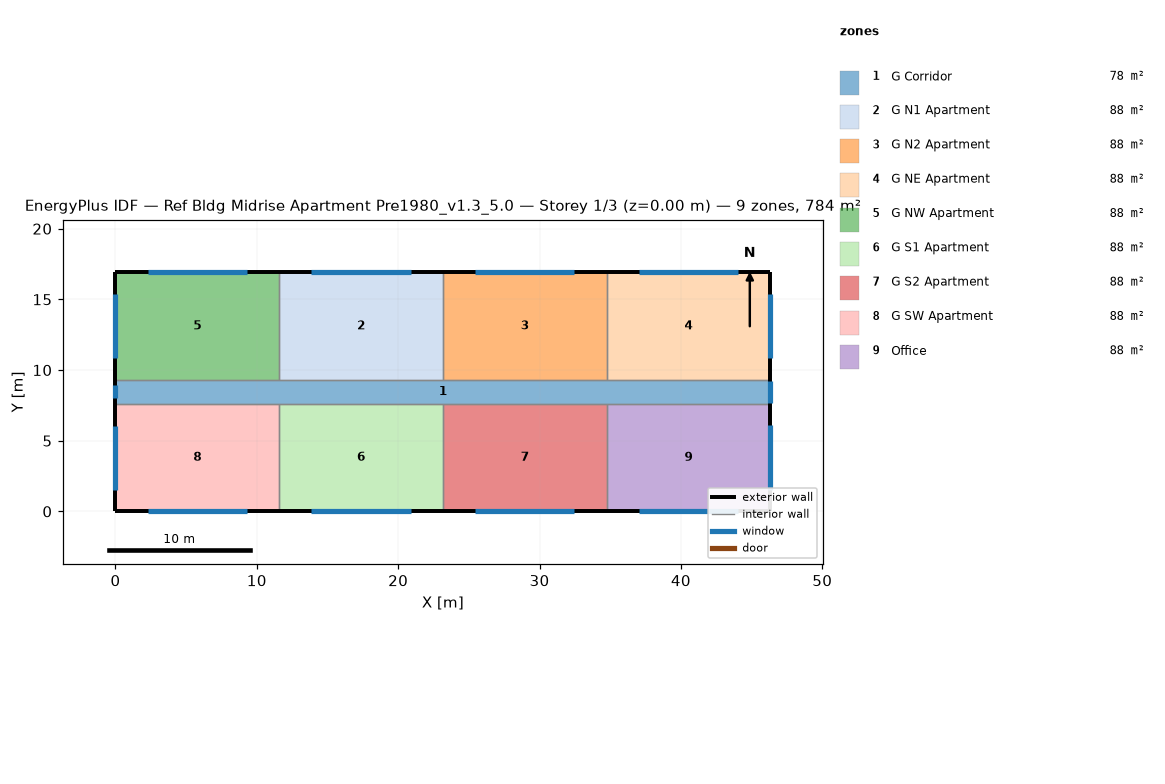
=== STOREY PLAN SPEC (per zone: floor XY polygon, exterior-wall plan segments, windows/doors) ===
zone 1: G Corridor  (77.7 m²)
  floor: (46.33, 9.30) (46.33, 7.62) (0.00, 7.62) (0.00, 9.30)
  exterior wall: (46.33, 7.62) – (46.33, 9.30)  [1.7 m]
    window: (46.33, 7.67) – (46.33, 9.25)  [3.3 m²]
  exterior wall: (0.00, 9.30) – (0.00, 7.62)  [1.7 m]
    window: (0.00, 8.91) – (0.00, 8.00)  [1.1 m²]
  interior walls: 8
zone 2: G N1 Apartment  (88.2 m²)
  floor: (23.16, 16.92) (23.16, 9.30) (11.58, 9.30) (11.58, 16.92)
  exterior wall: (23.16, 16.92) – (11.58, 16.92)  [11.6 m]
    window: (20.89, 16.92) – (13.86, 16.92)  [14.1 m²]
  interior walls: 3
zone 3: G N2 Apartment  (88.2 m²)
  floor: (34.75, 16.92) (34.75, 9.30) (23.16, 9.30) (23.16, 16.92)
  exterior wall: (34.75, 16.92) – (23.16, 16.92)  [11.6 m]
    window: (32.47, 16.92) – (25.44, 16.92)  [14.1 m²]
  interior walls: 3
zone 4: G NE Apartment  (88.2 m²)
  floor: (46.33, 16.92) (46.33, 9.30) (34.75, 9.30) (34.75, 16.92)
  exterior wall: (46.33, 9.30) – (46.33, 16.92)  [7.6 m]
    window: (46.33, 10.82) – (46.33, 15.39)  [9.3 m²]
  exterior wall: (46.33, 16.92) – (34.75, 16.92)  [11.6 m]
    window: (44.05, 16.92) – (37.02, 16.92)  [14.1 m²]
  interior walls: 2
zone 5: G NW Apartment  (88.2 m²)
  floor: (11.58, 16.92) (11.58, 9.30) (0.00, 9.30) (0.00, 16.92)
  exterior wall: (11.58, 16.92) – (0.00, 16.92)  [11.6 m]
    window: (9.31, 16.92) – (2.28, 16.92)  [14.1 m²]
  exterior wall: (0.00, 16.92) – (0.00, 9.30)  [7.6 m]
    window: (0.00, 15.39) – (0.00, 10.82)  [9.3 m²]
  interior walls: 2
zone 6: G S1 Apartment  (88.2 m²)
  floor: (23.16, 7.62) (23.16, 0.00) (11.58, 0.00) (11.58, 7.62)
  exterior wall: (11.58, 0.00) – (23.16, 0.00)  [11.6 m]
    window: (13.86, 0.00) – (20.89, 0.00)  [14.1 m²]
  interior walls: 3
zone 7: G S2 Apartment  (88.2 m²)
  floor: (34.75, 7.62) (34.75, 0.00) (23.16, 0.00) (23.16, 7.62)
  exterior wall: (23.16, 0.00) – (34.75, 0.00)  [11.6 m]
    window: (25.44, 0.00) – (32.47, 0.00)  [14.1 m²]
  interior walls: 3
zone 8: G SW Apartment  (88.2 m²)
  floor: (11.58, 7.62) (11.58, 0.00) (0.00, 0.00) (0.00, 7.62)
  exterior wall: (0.00, 0.00) – (11.58, 0.00)  [11.6 m]
    window: (2.28, 0.00) – (9.31, 0.00)  [14.1 m²]
  exterior wall: (0.00, 7.62) – (0.00, 0.00)  [7.6 m]
    window: (0.00, 6.06) – (0.00, 1.48)  [9.3 m²]
  interior walls: 2
zone 9: Office  (88.2 m²)
  floor: (46.33, 7.62) (46.33, 0.00) (34.75, 0.00) (34.75, 7.62)
  exterior wall: (46.33, 0.00) – (46.33, 7.62)  [7.6 m]
    window: (46.33, 1.52) – (46.33, 6.10)  [9.3 m²]
  exterior wall: (34.75, 0.00) – (46.33, 0.00)  [11.6 m]
    window: (37.02, 0.00) – (44.05, 0.00)  [14.1 m²]
  interior walls: 2

=== DERIVED (storey summary) ===
Building: Ref Bldg Midrise Apartment Pre1980_v1.3_5.0
Storey: 1 of 3  (floor level z = 0.00 m)
Storey gross floor area: 783.6 m²
Zones on this storey: 9
  - G Corridor: floor 77.7 m²; exterior wall 3.4 m (10.2 m²); 2 window(s) 4.4 m²; WWR 43.4%
  - G N1 Apartment: floor 88.2 m²; exterior wall 11.6 m (35.3 m²); 1 window(s) 14.1 m²; WWR 40.0%
  - G N2 Apartment: floor 88.2 m²; exterior wall 11.6 m (35.3 m²); 1 window(s) 14.1 m²; WWR 40.0%
  - G NE Apartment: floor 88.2 m²; exterior wall 19.2 m (58.5 m²); 2 window(s) 23.4 m²; WWR 40.0%
  - G NW Apartment: floor 88.2 m²; exterior wall 19.2 m (58.5 m²); 2 window(s) 23.4 m²; WWR 40.0%
  - G S1 Apartment: floor 88.2 m²; exterior wall 11.6 m (35.3 m²); 1 window(s) 14.1 m²; WWR 40.0%
  - G S2 Apartment: floor 88.2 m²; exterior wall 11.6 m (35.3 m²); 1 window(s) 14.1 m²; WWR 40.0%
  - G SW Apartment: floor 88.2 m²; exterior wall 19.2 m (58.5 m²); 2 window(s) 23.4 m²; WWR 40.0%
  - Office: floor 88.2 m²; exterior wall 19.2 m (58.5 m²); 2 window(s) 23.4 m²; WWR 40.0%
Zone adjacency (shared interzone walls):
  - G Corridor ↔ G N1 Apartment
  - G Corridor ↔ G N2 Apartment
  - G Corridor ↔ G NE Apartment
  - G Corridor ↔ G NW Apartment
  - G Corridor ↔ G S1 Apartment
  - G Corridor ↔ G S2 Apartment
  - G Corridor ↔ G SW Apartment
  - G Corridor ↔ Office
  - G N1 Apartment ↔ G N2 Apartment
  - G N1 Apartment ↔ G NW Apartment
  - G N2 Apartment ↔ G NE Apartment
  - G S1 Apartment ↔ G S2 Apartment
  - G S1 Apartment ↔ G SW Apartment
  - G S2 Apartment ↔ Office